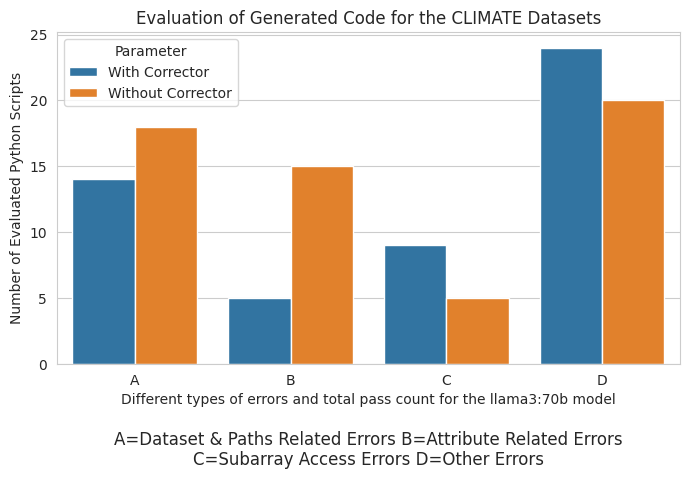

Here is the Python script that generated this plot:
"""
To move the mapping labels closer to the bar graph, you can adjust the `x` and `y` coordinates in the `plt.text()` function. Here's how you can refine the code to position the mapping labels closer to the graph:

### Updated Code with Adjusted Mapping Label Position:

```python
"""
import seaborn as sns
import matplotlib.pyplot as plt
import pandas as pd

# # Sample data
# data = {
#     'Category': ['Total Pass Count', 'Total Fail Count', 'Dataset & Paths Related Errors', 
#                  'Attribute Related Errors', 'Slicing Related Errors', 'Other Errors'],
#     'With Corrector': [17, 52, 14, 5, 9, 24],
#     'Without Corrector': [10, 58, 18, 15, 5, 20]
# }

# # Simplified labels
# simplified_labels = ['A', 'B', 'C', 'D', 'E', 'F']

# Sample data
data = {
    # 'Category': ['Dataset & Paths Related Errors', 'Attribute Related Errors', 'Slicing Related Errors', 'Other Errors'],
    'Category': ['Dataset & Paths Related Errors', 'Attribute Related Errors', 'Subarray Access Errors', 'Other Errors'],
    'With Corrector': [14, 5, 9, 24],
    'Without Corrector': [18, 15, 5, 20]
}

# Simplified labels
simplified_labels = ['A', 'B', 'C', 'D']


# Create mapping of simplified labels to categories
category_mapping = dict(zip(simplified_labels, data['Category']))

# Convert the data to a DataFrame
df = pd.DataFrame(data)

# Replace the 'Category' column with simplified labels for plotting
df['Category (Simplified)'] = simplified_labels

# Melt the DataFrame for seaborn
df_melted = pd.melt(
    df,
    id_vars='Category (Simplified)',
    value_vars=['With Corrector', 'Without Corrector'],
    var_name='Parameter',
    value_name='Value',
)

# Set the Seaborn style
sns.set_style('whitegrid')

# Create the bar plot
plt.figure(figsize=(7, 5))
sns.barplot(data=df_melted, x='Category (Simplified)', y='Value', hue='Parameter')

# Rotate x-axis labels to 45 degrees
# plt.xticks(rotation=45, ha='right')

# Add labels and title
plt.title('Evaluation of Generated Code for the CLIMATE Datasets')
plt.xlabel('Different types of errors and total pass count for the llama3:70b model')
plt.ylabel('Number of Evaluated Python Scripts')

# Add the mapping text on the right, closer to the graph
# mapping_text = "\n".join(f"{simp} = {full}" for simp, full in category_mapping.items())
# plt.text(len(simplified_labels) - 0.2, max(df_melted['Value']) * 0.8,  # Adjust `x` and `y` positions
#          mapping_text, fontsize=10, va='top', ha='left')


# rows = [
#     " ".join(f"{simplified_labels[i]}={category_mapping[simplified_labels[i]]}" for i in range(3)),
#     " ".join(f"{simplified_labels[i]}={category_mapping[simplified_labels[i]]}" for i in range(3, 6))
# ]

rows = [
    " ".join(f"{simplified_labels[i]}={category_mapping[simplified_labels[i]]}" for i in range(len(simplified_labels)//2)),
    " ".join(f"{simplified_labels[i]}={category_mapping[simplified_labels[i]]}" for i in range(len(simplified_labels)//2, len(simplified_labels)))
]

# Join the rows with a line break to place the labels in two rows
mapping_text = "\n".join(rows)
plt.text(0.5, -0.2, mapping_text, ha='center', va='top', fontsize=12, transform=plt.gca().transAxes)


# Adjust layout to fit everything
plt.tight_layout()

# Save the plot as a PDF
plt.savefig('llama3_70b_climate_datasets_bar_graph_comparison.pdf')

# Show the plot
plt.show()

"""```

### Key Adjustments:
1. **Adjusted `x` Position**:
   - Changed `x` from `len(simplified_labels) + 0.5` to `len(simplified_labels) - 0.2` to bring the text closer to the bars.

2. **Adjusted `y` Position**:
   - Ensured the mapping text starts closer to the graph by modifying `max(df_melted['Value']) * 0.8`.

### Customizing the Placement:
- **`x` coordinate**:
  - Reduces or increases the distance of the mapping text from the bar graph horizontally.
- **`y` coordinate**:
  - Moves the mapping text vertically closer or farther from the graph.

Let me know if you'd like to adjust the text further!
"""